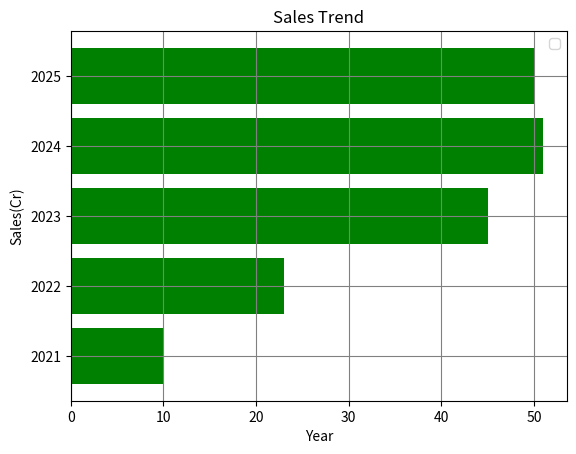

Write Python code to recreate this figure. (Note: this script raises an exception after producing the figure.)
import matplotlib.pyplot as plt
x = ["2021","2022","2023","2024","2025"]
y = [10,23,45,51,50]
plt.barh(x,y,color="green")
plt.title("Sales Trend")
plt.xlabel("Year")
plt.ylabel("Sales(Cr)")
plt.legend()
plt.grid(True,color="grey")
plt.savefig("./part7/report.jpg")
plt.show()